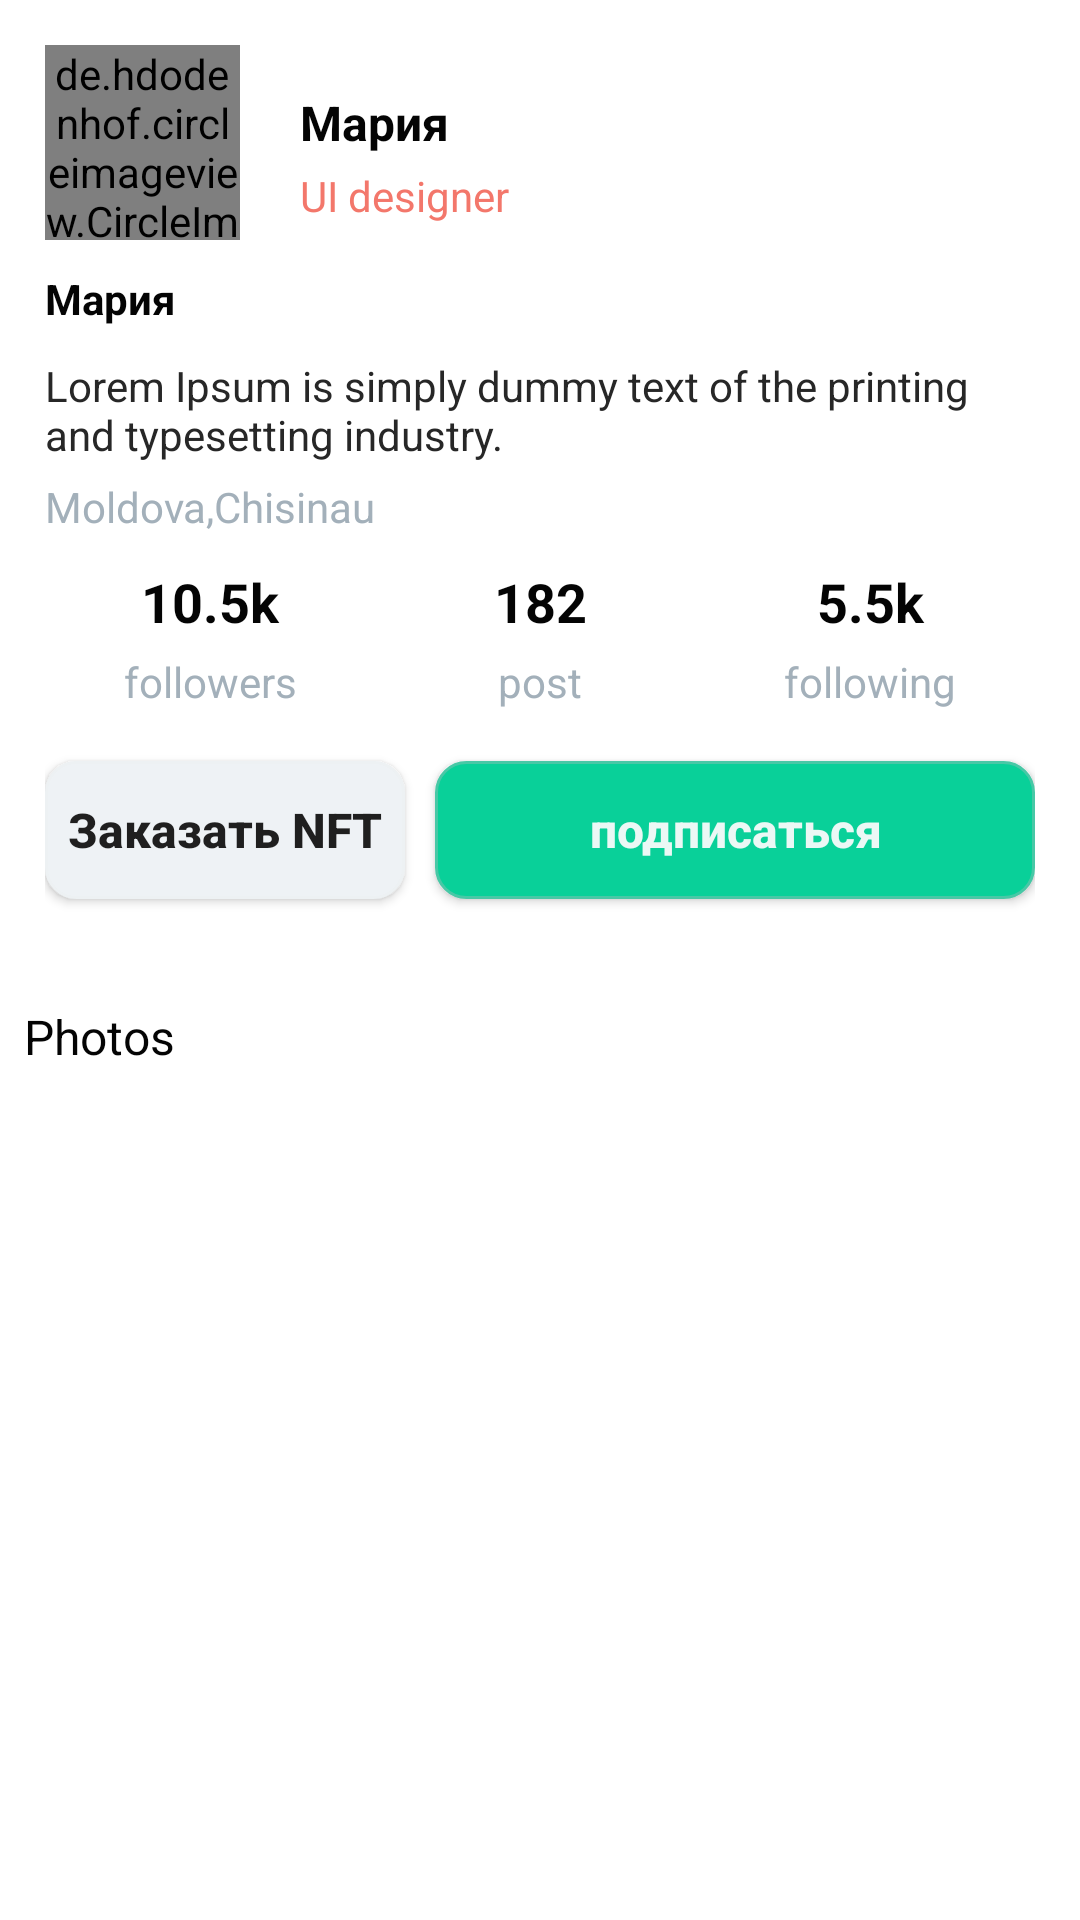

Here is an Android app screen rendered from its layout file. Give the layout XML and the strings, colors and styles it references.
<!-- AndroidManifest.xml: application theme AppTheme -->
<!-- res/layout/fr_profile_view.xml -->
<?xml version="1.0" encoding="utf-8"?>

<androidx.core.widget.NestedScrollView xmlns:android="http://schemas.android.com/apk/res/android"
    xmlns:app="http://schemas.android.com/apk/res-auto"
    xmlns:tools="http://schemas.android.com/tools"
    android:id="@+id/scrollView"
    android:layout_width="match_parent"
    android:layout_height="match_parent"
    android:background="@android:color/white"
    android:descendantFocusability="blocksDescendants"
    app:layout_behavior="@string/appbar_scrolling_view_behavior"
    tools:context=".fragment.Fr_ProfileView">


    <LinearLayout
        android:layout_width="match_parent"
        android:layout_height="wrap_content"
        android:descendantFocusability="blocksDescendants"
        android:focusable="true"
        android:orientation="vertical">

        <LinearLayout
            android:id="@+id/l1"
            android:layout_width="match_parent"
            android:layout_height="wrap_content"
            android:layout_marginLeft="15dp"
            android:layout_marginTop="15dp"
            android:layout_marginRight="15dp"
            android:focusable="true"
            android:orientation="vertical">

            <LinearLayout
                android:layout_width="match_parent"
                android:layout_height="wrap_content"
                android:orientation="horizontal">

                <de.hdodenhof.circleimageview.CircleImageView
                    android:layout_width="65dp"
                    android:layout_height="65dp"
                    android:src="@drawable/profile"
                    app:civ_border_color="@color/colorPrimary"
                    app:civ_border_width="1dp" />

                <LinearLayout
                    android:layout_width="match_parent"
                    android:layout_height="match_parent"
                    android:orientation="vertical"
                    android:paddingStart="20dp"
                    android:paddingLeft="20dp"
                    android:paddingTop="15dp">

                    <TextView
                        android:layout_width="match_parent"
                        android:layout_height="wrap_content"
                        android:text="Мария"
                        android:textColor="@color/DarkTextColor"
                        android:textSize="16sp"
                        android:textStyle="bold" />

                    <TextView
                        android:layout_width="match_parent"
                        android:layout_height="wrap_content"
                        android:layout_marginTop="4dp"
                        android:text="UI designer"
                        android:textColor="@color/colorPrimary"
                        android:textSize="14sp" />

                </LinearLayout>

            </LinearLayout>


            
            <TextView
                android:layout_width="wrap_content"
                android:layout_height="wrap_content"
                android:layout_marginTop="10dp"
                android:text="Мария"
                android:textColor="@color/DarkTextColor"
                android:textSize="14sp"
                android:textStyle="bold" />

            <TextView
                android:layout_width="match_parent"
                android:layout_height="wrap_content"
                android:layout_marginTop="10dp"
                android:text="@string/dummy_text"
                android:textColor="@color/light_font"
                android:textSize="14sp" />

            <TextView
                android:layout_width="wrap_content"
                android:layout_height="wrap_content"
                android:layout_marginTop="5dp"
                android:text="Moldova,Chisinau"
                android:textColor="@color/text_hint" />

            <LinearLayout
                android:layout_width="match_parent"
                android:layout_height="wrap_content"
                android:layout_marginTop="10dp">

                <LinearLayout
                    android:layout_width="0dp"
                    android:layout_height="match_parent"
                    android:layout_weight="1"
                    android:orientation="vertical">

                    <TextView
                        android:layout_width="match_parent"
                        android:layout_height="wrap_content"
                        android:gravity="center"
                        android:text="10.5k"
                        android:textColor="@color/DarkTextColor"
                        android:textSize="18sp"
                        android:textStyle="bold" />

                    <TextView
                        android:layout_width="match_parent"
                        android:layout_height="wrap_content"
                        android:layout_marginTop="5dp"
                        android:gravity="center"
                        android:text="followers"
                        android:textColor="@color/text_hint"
                        android:textSize="14sp" />

                </LinearLayout>

                <LinearLayout
                    android:layout_width="0dp"
                    android:layout_height="match_parent"
                    android:layout_weight="1"
                    android:orientation="vertical">

                    <TextView
                        android:layout_width="match_parent"
                        android:layout_height="wrap_content"
                        android:gravity="center"
                        android:text="182"
                        android:textColor="@color/DarkTextColor"
                        android:textSize="18sp"
                        android:textStyle="bold" />

                    <TextView
                        android:layout_width="match_parent"
                        android:layout_height="wrap_content"
                        android:layout_marginTop="5dp"
                        android:gravity="center"
                        android:text="post"
                        android:textColor="@color/text_hint"
                        android:textSize="14sp" />

                </LinearLayout>

                <LinearLayout
                    android:layout_width="0dp"
                    android:layout_height="match_parent"
                    android:layout_weight="1"
                    android:orientation="vertical">

                    <TextView
                        android:layout_width="match_parent"
                        android:layout_height="wrap_content"
                        android:gravity="center"
                        android:text="5.5k"
                        android:textColor="@color/DarkTextColor"
                        android:textSize="18sp"
                        android:textStyle="bold" />

                    <TextView
                        android:layout_width="match_parent"
                        android:layout_height="wrap_content"
                        android:layout_marginTop="5dp"
                        android:gravity="center"
                        android:text="following"
                        android:textColor="@color/text_hint"
                        android:textSize="14sp" />

                </LinearLayout>

            </LinearLayout>

            <LinearLayout
                android:layout_width="match_parent"
                android:layout_height="80dp"
                android:gravity="center"
                android:orientation="horizontal"
                android:paddingTop="10dp"
                android:paddingBottom="10dp">

                <Button
                    android:layout_width="0dp"
                    android:layout_height="46dp"
                    android:layout_marginRight="5dp"
                    android:layout_weight="0.6"
                    android:background="@drawable/bg_button_gray"
                    android:padding="1dp"
                    android:text="Заказать NFT"
                    android:textAllCaps="false"
                    android:textColor="@color/notmalTextColor"
                    android:textSize="16sp"
                    android:textStyle="bold" />

                <Button
                    android:layout_width="0dp"
                    android:layout_height="46dp"
                    android:layout_marginLeft="5dp"
                    android:layout_weight="1"
                    android:background="@drawable/bg_button"
                    android:padding="1dp"
                    android:text="подписаться"
                    android:textAllCaps="false"
                    android:textColor="@color/text_white"
                    android:textSize="16sp"
                    android:textStyle="bold" />

            </LinearLayout>

        </LinearLayout>

        <LinearLayout
            android:layout_width="match_parent"
            android:layout_height="match_parent"
            android:orientation="vertical">

            <LinearLayout
                android:layout_width="match_parent"
                android:layout_height="wrap_content"
                android:layout_marginTop="10dp"
                android:orientation="vertical">

                <TextView
                    android:layout_width="wrap_content"
                    android:layout_height="wrap_content"
                    android:layout_margin="8dp"
                    android:text="Photos"
                    android:textColor="@color/DarkTextColor"
                    android:textSize="16sp" />

                <androidx.recyclerview.widget.RecyclerView
                    android:id="@+id/RecyclerViewPhoto"
                    android:layout_width="match_parent"
                    android:layout_height="wrap_content"
                    android:clipToPadding="false"
                    android:paddingLeft="16dp"
                    android:paddingRight="16dp" />
            </LinearLayout>


            <androidx.recyclerview.widget.RecyclerView
                android:id="@+id/RecyclerView"
                android:layout_width="match_parent"
                android:layout_height="match_parent"
                android:layout_marginTop="10dp"
                android:clipToPadding="false"
                android:paddingBottom="90dp" />

        </LinearLayout>


    </LinearLayout>


</androidx.core.widget.NestedScrollView>
<!-- resources referenced by this layout -->
<resources>
  <color name="DarkTextColor">#040404</color>
  <color name="colorPrimary">#f3776b</color>
  <color name="light_font">#272727</color>
  <color name="notmalTextColor">#1f1f1f</color>
  <color name="text_hint">#a3b0ba</color>
  <color name="text_white">#ebf8f5</color>
  <!-- drawable bg_button (drawable) -->
  <?xml version="1.0" encoding="utf-8"?>
  
  <shape xmlns:android="http://schemas.android.com/apk/res/android"
      android:shape="rectangle">
  
      <corners android:radius="10dp" />
      <stroke
          android:width="1dp"
          android:color="#48c8a6" />
  
      <solid android:color="#09d099" />
      
  </shape>
  <!-- drawable bg_button_gray (drawable) -->
  <?xml version="1.0" encoding="utf-8"?>
  
  <shape xmlns:android="http://schemas.android.com/apk/res/android"
      android:shape="rectangle">
  
      <corners android:radius="10dp" />
      <stroke
          android:width="1dp"
          android:color="#edf1f3" />
  
      <solid android:color="#eef2f5" />
  
  </shape>
  <!-- drawable profile (drawable) -->
  <?xml version="1.0" encoding="utf-8"?>
  
  <shape xmlns:android="http://schemas.android.com/apk/res/android"
      android:shape="oval">
      <gradient
          android:endColor="#f21b54"
          android:gradientRadius="200%p"
          android:startColor="#f69640"
          android:type="radial" />
      <size
          android:width="24dp"
          android:height="24dp" />
  
  </shape>
  <string name="dummy_text">Lorem Ipsum is simply dummy text of the printing and typesetting industry.</string>
  <style name="AppTheme" parent="Theme.AppCompat.Light.DarkActionBar">
          
          <item name="colorPrimary">@color/colorPrimary</item>
          <item name="colorPrimaryDark">@color/colorPrimaryDark</item>
          <item name="colorAccent">@color/colorAccent</item>
      </style>
  <color name="colorPrimaryDark">#5c2c2c</color>
  <color name="colorAccent">#09d099</color>
</resources>
